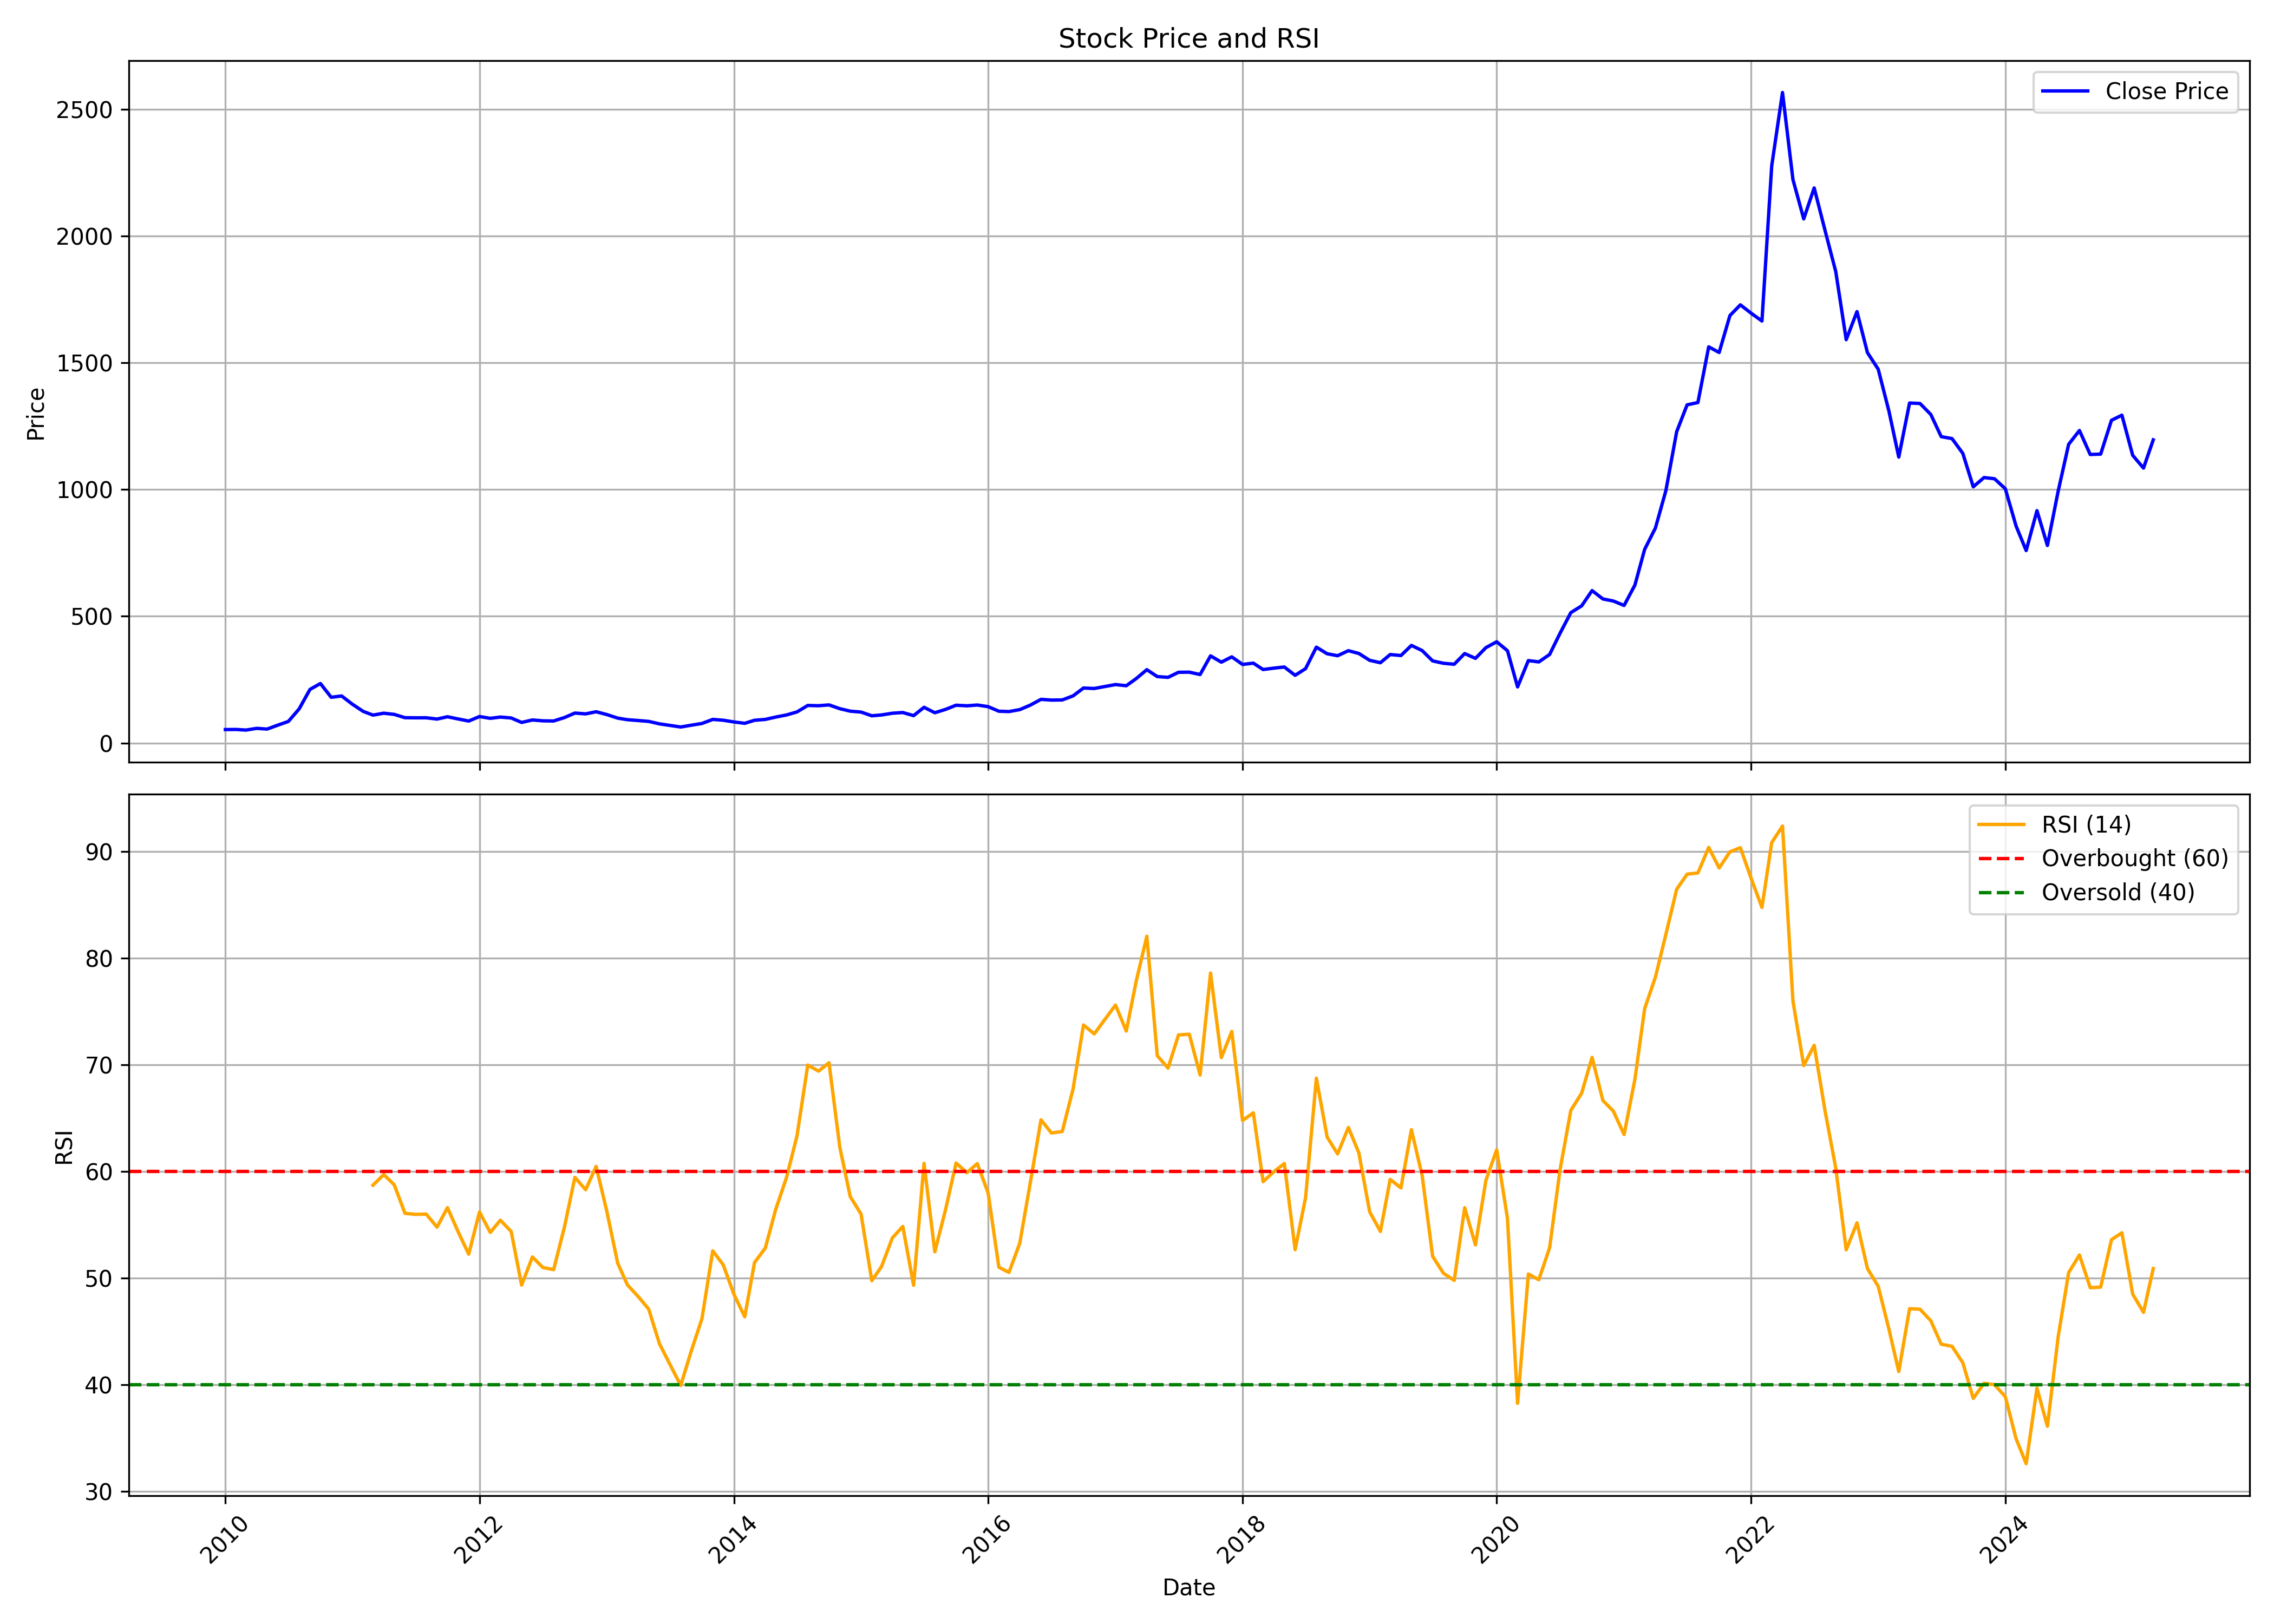

Data behind this chart, as committed beside it:
, date, symbol, open, high, low, close, volume, rsi
0, 2010-01-01, POLYPLEX, 48.69, 57.37, 48.69, 53.13, 1001374, 
1, 2010-02-01, POLYPLEX, 52.9, 58.25, 51.71, 53.56, 385300, 
2, 2010-03-01, POLYPLEX, 53.56, 55.06, 49.74, 51.09, 134568, 
3, 2010-04-01, POLYPLEX, 50.56, 60.53, 50.56, 57.9, 271110, 
4, 2010-05-01, POLYPLEX, 58.16, 59.48, 53.16, 55.03, 118306, 
5, 2010-06-01, POLYPLEX, 56.57, 71.06, 53.69, 70.71, 379624, 
6, 2010-07-01, POLYPLEX, 71.04, 85.35, 69.21, 85.18, 1627606, 
7, 2010-08-01, POLYPLEX, 86.32, 138, 86.32, 134.7, 5993056, 
8, 2010-09-01, POLYPLEX, 135.8, 213.9, 134.5, 211.4, 15863028, 
9, 2010-10-01, POLYPLEX, 221.9, 262.2, 209.1, 234.7, 10695778, 
10, 2010-11-01, POLYPLEX, 239.4, 276.9, 155.8, 180.5, 10515042, 
11, 2010-12-01, POLYPLEX, 182.3, 204.3, 152.8, 185.6, 5489724, 
12, 2011-01-01, POLYPLEX, 187.6, 197.3, 141.1, 152.9, 2850859, 
13, 2011-02-01, POLYPLEX, 163.5, 163.5, 97.58, 124.8, 3249990, 
14, 2011-03-01, POLYPLEX, 125.9, 129.7, 101.4, 110.2, 3866961, 58.72
15, 2011-04-01, POLYPLEX, 111.5, 145.2, 110.5, 117.7, 6002311, 59.72
16, 2011-05-01, POLYPLEX, 118.7, 120.8, 100.8, 113, 4171105, 58.76
17, 2011-06-01, POLYPLEX, 114.4, 118, 90.37, 99.94, 2975743, 56.08
18, 2011-07-01, POLYPLEX, 100.7, 111, 98.92, 99.49, 1706879, 55.99
19, 2011-08-01, POLYPLEX, 99.27, 106.7, 91.2, 99.62, 1803195, 56.01
20, 2011-09-01, POLYPLEX, 99.62, 113, 83.38, 94.5, 1414121, 54.79
21, 2011-10-01, POLYPLEX, 96.79, 106.3, 90.62, 103.7, 1189302, 56.61
22, 2011-11-01, POLYPLEX, 103, 104.8, 89.96, 94.82, 616077, 54.33
23, 2011-12-01, POLYPLEX, 96.07, 102, 83.29, 86.71, 633772, 52.25
24, 2012-01-01, POLYPLEX, 87.1, 111.6, 85.07, 104.5, 1528159, 56.21
25, 2012-02-01, POLYPLEX, 104.5, 113.7, 94.4, 97.45, 2280799, 54.29
26, 2012-03-01, POLYPLEX, 99.9, 109.3, 95.51, 102.4, 1136087, 55.44
27, 2012-04-01, POLYPLEX, 102, 108.3, 96.37, 98.84, 659896, 54.38
28, 2012-05-01, POLYPLEX, 99.34, 99.4, 80.55, 81.24, 411325, 49.35
29, 2012-06-01, POLYPLEX, 80.57, 93.23, 79.41, 90.96, 511766, 51.99
30, 2012-07-01, POLYPLEX, 91.62, 98.84, 86.35, 87.6, 601024, 51
31, 2012-08-01, POLYPLEX, 86.63, 92.1, 83.29, 86.96, 651157, 50.8
32, 2012-09-01, POLYPLEX, 87.24, 104, 86.57, 100.5, 584884, 54.8
33, 2012-10-01, POLYPLEX, 102.3, 123.2, 101.8, 118.2, 1347092, 59.45
34, 2012-11-01, POLYPLEX, 118.2, 121.2, 109.6, 115, 483846, 58.29
35, 2012-12-01, POLYPLEX, 115.1, 128.9, 113.6, 123.4, 493775, 60.48
36, 2013-01-01, POLYPLEX, 123.6, 128.2, 109.6, 112.2, 489561, 56.24
37, 2013-02-01, POLYPLEX, 110.2, 116.4, 97.8, 98.28, 359162, 51.41
38, 2013-03-01, POLYPLEX, 98.48, 103.8, 88.08, 92.06, 194003, 49.37
39, 2013-04-01, POLYPLEX, 90.9, 98.79, 87.6, 88.77, 136124, 48.27
40, 2013-05-01, POLYPLEX, 88.77, 95.36, 85.07, 85.33, 165718, 47.1
41, 2013-06-01, POLYPLEX, 85.21, 87.2, 72.72, 75.59, 225135, 43.85
42, 2013-07-01, POLYPLEX, 75.56, 82.74, 68.77, 69.54, 226065, 41.92
43, 2013-08-01, POLYPLEX, 69.34, 72.15, 61.92, 63.23, 151087, 39.94
44, 2013-09-01, POLYPLEX, 66.27, 72.6, 60.82, 70.44, 166781, 43.24
45, 2013-10-01, POLYPLEX, 72.31, 81.8, 72.19, 77.14, 131953, 46.2
46, 2013-11-01, POLYPLEX, 78.45, 96.39, 78.45, 93.18, 292059, 52.56
47, 2013-12-01, POLYPLEX, 93.18, 101.3, 86.55, 89.98, 160165, 51.26
48, 2014-01-01, POLYPLEX, 89.84, 96.76, 79.18, 83.11, 156010, 48.48
49, 2014-02-01, POLYPLEX, 83.84, 84.01, 72.78, 77.78, 326247, 46.38
50, 2014-03-01, POLYPLEX, 76.85, 92.37, 75.11, 89.75, 204260, 51.46
51, 2014-04-01, POLYPLEX, 91.93, 97.52, 86.17, 93.13, 413271, 52.82
52, 2014-05-01, POLYPLEX, 93.13, 115.3, 87.39, 102.5, 486011, 56.46
53, 2014-06-01, POLYPLEX, 102, 126.3, 102, 110.8, 1379670, 59.45
54, 2014-07-01, POLYPLEX, 112.2, 139.7, 105.4, 122.7, 2802677, 63.34
55, 2014-08-01, POLYPLEX, 125.2, 160.1, 119.4, 148.2, 4273631, 69.99
56, 2014-09-01, POLYPLEX, 148.5, 185.7, 143.8, 147.2, 4761178, 69.42
57, 2014-10-01, POLYPLEX, 148.7, 158.2, 136.6, 150.4, 1553296, 70.2
58, 2014-11-01, POLYPLEX, 150.9, 160.5, 126.1, 135.6, 2266644, 62.29
59, 2014-12-01, POLYPLEX, 136, 141.3, 113, 125.7, 1239382, 57.65
... 123 more rows
